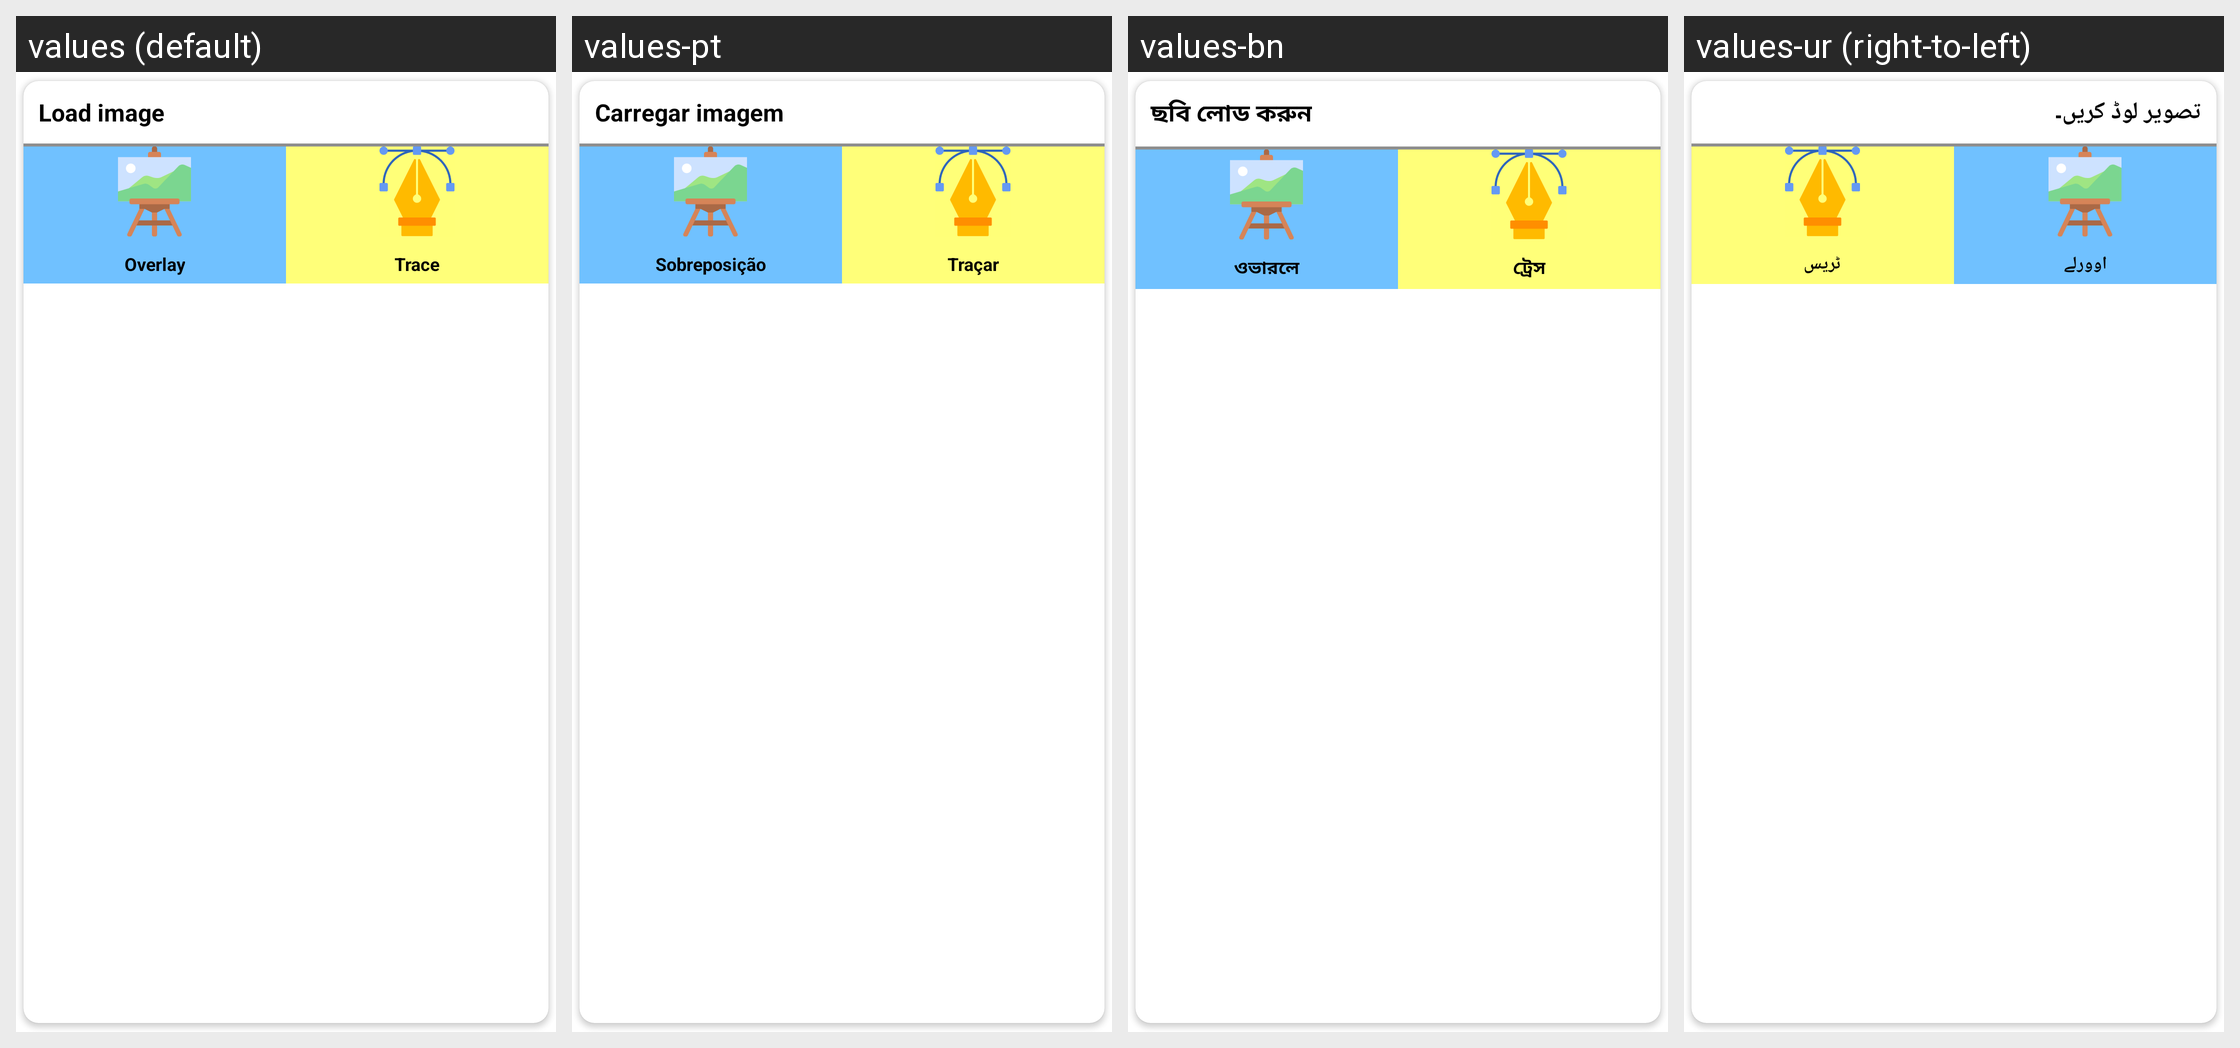

This grid shows one Android layout under several languages. Give, for every string resource on the screen, its name, the default text and each shown locale's text.
Android screen res/layout/camera_image_op_dialog.xml rendered under 4 locales, left to right: values (default), values-pt, values-bn, values-ur (right-to-left). Device: Nexus 5 (rendered at 1080×1920; each locale shown at half size, 540×960, under a caption strip naming it); theme Theme.MaterialComponents.DayNight.NoActionBar.
Other locales in the repository, not shown: values-ar, values-es, values-fr, values-hi, values-tl, values-zh.
Strings drawn on this screen, with the default value and each locale's value (text and hints the layout hard-codes, and strings that could not be matched under every locale, appear in the picture but are not listed):

load_image
  values: Load image
  values-pt: Carregar imagem
  values-bn: ছবি লোড করুন
  values-ur: تصویر لوڈ کریں۔

overlay
  values: Overlay
  values-pt: Sobreposição
  values-bn: ওভারলে
  values-ur: اوورلے

trace
  values: Trace
  values-pt: Traçar
  values-bn: ট্রেস
  values-ur: ٹریس
